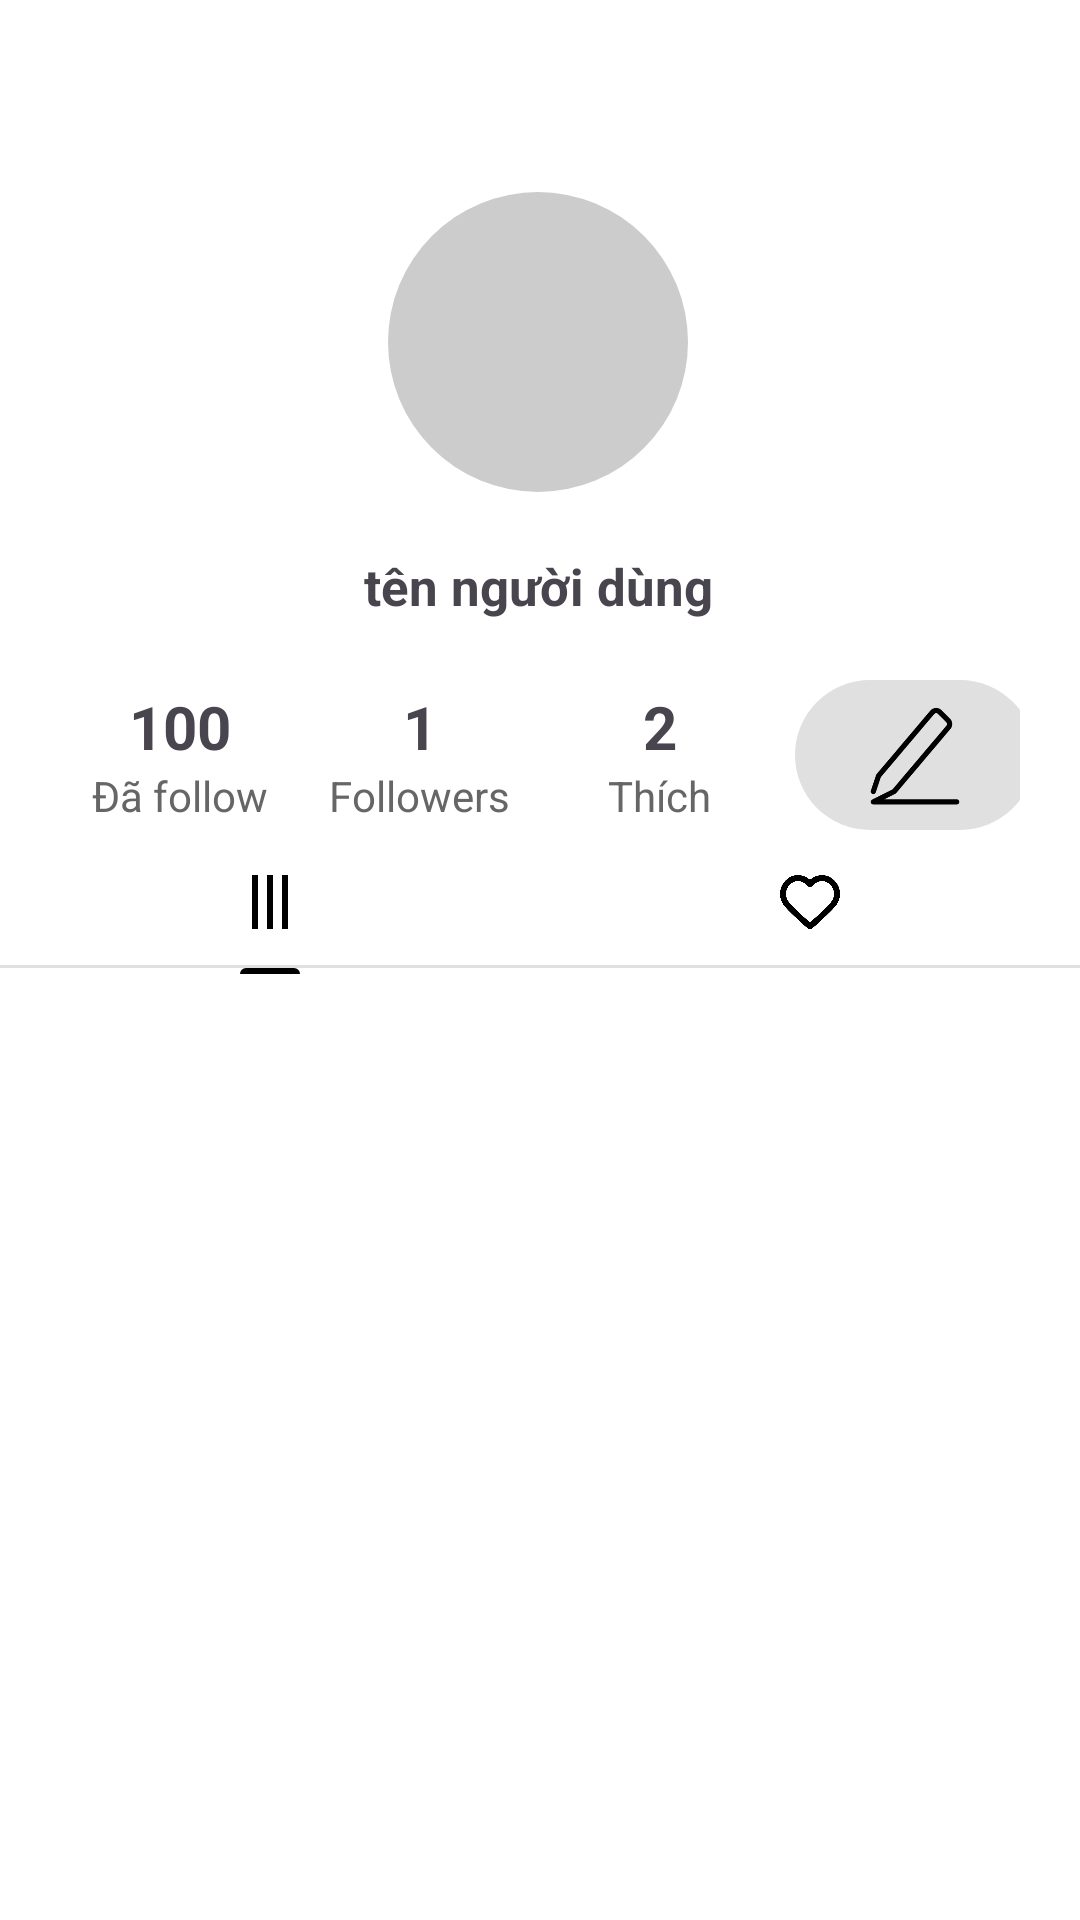

Reconstruct the res/layout file that produces this screen, plus the resources it refers to.
<!-- AndroidManifest.xml: application theme Theme.Projectmobile -->
<!-- res/layout/activity_user_infomation_logged_in.xml -->
<?xml version="1.0" encoding="utf-8"?>
<androidx.constraintlayout.widget.ConstraintLayout xmlns:android="http://schemas.android.com/apk/res/android"
    xmlns:app="http://schemas.android.com/apk/res-auto"
    xmlns:tools="http://schemas.android.com/tools"
    android:id="@+id/main"
    android:layout_width="match_parent"
    android:layout_height="match_parent"
    android:paddingTop="20dp"
    tools:ignore="HardcodedText"
    android:background="@color/white"
    android:layout_marginTop="40dp"
    android:paddingBottom="70dp"
    tools:context=".Information.User.UserInformation_LoggedInProfile">

    <ImageView
        android:id="@+id/img_menu"
        android:layout_width="30dp"
        android:layout_marginEnd="20dp"
        android:layout_height="30dp"
        android:contentDescription="User Avatar"
        android:src="@drawable/menu_of_user_info"
        app:layout_constraintEnd_toEndOf="parent"
        app:layout_constraintTop_toTopOf="parent" />

    <ImageView
        android:id="@+id/img_avatar"
        android:layout_width="100dp"
        android:layout_height="100dp"
        android:layout_marginTop="44dp"
        android:background="@drawable/avatar_background"
        android:contentDescription="Avatar"
        android:scaleType="centerCrop"
        app:layout_constraintEnd_toEndOf="parent"
        app:layout_constraintHorizontal_bias="0.498"
        app:layout_constraintStart_toStartOf="parent"
        app:layout_constraintTop_toTopOf="parent" />

    <TextView
        android:layout_marginTop="20dp"
        android:id="@+id/txt_username"
        android:textStyle="bold"
        android:textSize="17dp"
        android:layout_width="wrap_content"
        android:layout_height="wrap_content"
        android:text="tên người dùng"
        app:layout_constraintEnd_toEndOf="@+id/img_avatar"
        app:layout_constraintStart_toStartOf="@+id/img_avatar"
        app:layout_constraintTop_toBottomOf="@+id/img_avatar" />

    <LinearLayout
        android:id="@+id/linearLayout2"
        android:layout_width="match_parent"
        android:layout_height="50dp"
        android:layout_marginTop="20dp"
        android:orientation="horizontal"
        android:paddingHorizontal="20dp"
        app:layout_constraintEnd_toEndOf="@+id/img_avatar"
        app:layout_constraintStart_toStartOf="@+id/img_avatar"
        app:layout_constraintTop_toBottomOf="@+id/txt_username">

        <LinearLayout
            android:id="@+id/layout1"
            android:layout_width="0dp"
            android:layout_height="match_parent"
            android:layout_weight="1"
            android:gravity="center"
            android:orientation="vertical">

            <TextView
                android:id="@+id/txt_followers_number"
                android:layout_width="wrap_content"
                android:layout_height="wrap_content"
                android:text="100"
                android:textSize="20dp"
                android:textStyle="bold" />


            <TextView
                android:id="@+id/txtview1"
                android:layout_width="wrap_content"
                android:layout_height="wrap_content"
                android:text="Đã follow"
                android:textColor="#666666"/>


        </LinearLayout>
        <LinearLayout
            android:id="@+id/layout2"
            android:layout_width="0dp"
            android:layout_height="match_parent"
            android:layout_weight="1"

            android:gravity="center"
            android:orientation="vertical">

            <TextView
                android:id="@+id/txt_following_number"
                android:layout_width="wrap_content"
                android:layout_height="wrap_content"
                android:text="1"
                android:textSize="20dp"
                android:textStyle="bold" />
            <TextView
                android:id="@+id/txtview2"
                android:layout_width="wrap_content"
                android:layout_height="wrap_content"
                android:text="Followers"
                android:textColor="#666666"/>
        </LinearLayout>

        <LinearLayout
            android:layout_width="0dp"
            android:layout_height="match_parent"
            android:layout_weight="1"
            android:gravity="center"
            android:orientation="vertical">


            <TextView
                android:id="@+id/txt_like_number"
                android:layout_width="wrap_content"
                android:layout_height="wrap_content"
                android:text="2"
                android:textSize="20dp"
                android:textStyle="bold" />

            <TextView
                android:id="@+id/txtview3"
                android:layout_width="wrap_content"
                android:layout_height="wrap_content"
                android:text="Thích"

                android:textColor="#666666"/>
        </LinearLayout>
        <LinearLayout
            android:layout_width="0dp"
            android:layout_height="match_parent"
            android:layout_weight="1"
            android:gravity="center"
            android:orientation="vertical">

            <ImageView
                android:id="@+id/editor"
                android:layout_marginStart="5dp"
                android:src="@drawable/edit2"
                android:layout_width="80dp"
                android:background="@drawable/edit"
                android:layout_height="wrap_content"/>


        </LinearLayout>
    </LinearLayout>

    <com.google.android.material.tabs.TabLayout
        android:layout_width="match_parent"
        android:layout_height="48dp"
        android:id="@+id/layout3"
        app:layout_constraintEnd_toEndOf="parent"
        app:layout_constraintStart_toStartOf="parent"
        app:layout_constraintTop_toBottomOf="@+id/linearLayout2"
        android:background="@color/white"
        app:tabIndicatorColor="@color/black"
        app:tabBackground="@drawable/border_bottom"
        app:tabIndicatorHeight="2dp"
        app:tabIconTint="@color/tab_icon_color"
        app:tabSelectedTextColor="@color/black">

        <com.google.android.material.tabs.TabItem
            android:layout_width="wrap_content"
            android:layout_height="wrap_content"
            android:icon="@drawable/menu_doc" />

        <com.google.android.material.tabs.TabItem
            android:layout_width="wrap_content"
            android:layout_height="wrap_content"
            android:icon="@drawable/heart" />
    </com.google.android.material.tabs.TabLayout>

    <androidx.recyclerview.widget.RecyclerView
        android:id="@+id/recyclerView"
        android:layout_width="413dp"
        android:layout_height="369dp"
        app:layout_constraintBottom_toBottomOf="parent"
        app:layout_constraintEnd_toEndOf="parent"
        app:layout_constraintHorizontal_bias="0.0"
        app:layout_constraintStart_toStartOf="parent"
        app:layout_constraintTop_toBottomOf="@+id/layout3"
        app:layout_constraintVertical_bias="0.0" />
</androidx.constraintlayout.widget.ConstraintLayout>
<!-- resources referenced by this layout -->
<resources>
  <color name="black">#FF000000</color>
  <color name="white">#FFFFFFFF</color>
  <!-- drawable avatar_background (drawable) -->
  <?xml version="1.0" encoding="utf-8"?>
  <shape xmlns:android="http://schemas.android.com/apk/res/android" android:shape="oval">
      <solid android:color="#CCCCCC"/>
  
  </shape>
  <!-- drawable border_bottom (drawable) -->
  <layer-list xmlns:android="http://schemas.android.com/apk/res/android">
      <item>
          <shape android:shape="rectangle">
              <solid android:color="@android:color/transparent" />
          </shape>
      </item>
      <item android:top="-10dp" android:left="-300dp" android:right="-300dp" android:bottom="2dp">
          <shape android:shape="rectangle">
              <stroke
                  android:width="1dp"
                  android:color="#E0E0E0" />
          </shape>
      </item>
  </layer-list>
  <!-- drawable edit (drawable) -->
  <?xml version="1.0" encoding="utf-8"?>
  <shape xmlns:android="http://schemas.android.com/apk/res/android"
      android:shape="rectangle">
      <solid android:color="@color/gray_light"/>
      <corners android:radius="200dp"/>
  
  </shape>
  <!-- drawable edit2: png bitmap (drawable, 9319 bytes) -->
  <!-- drawable heart: png bitmap (drawable, 23852 bytes) -->
  <!-- drawable menu_doc: png bitmap (drawable, 15275 bytes) -->
  <style name="Theme.Projectmobile" parent="Base.Theme.Projectmobile" />
  <color name="gray_light">#E0E0E0</color>
  <style name="Base.Theme.Projectmobile" parent="Theme.Material3.DayNight.NoActionBar">
          
          
      </style>
</resources>
